Photos from the image-classification dataset "data-content" in the GitHub repository kenta12/start11. Its 19 classes are: burger, cheese, chicken curry, chocolate, corn, ebimayo shrimp mayonnaise, lemon, mentai spicy cod roe, natto fermented soybeans, premium cheese, premium mentai, premium steak, rusk, salad, salami, takoyaki octopus balls, tongue meat, tonkatsu pork cutlet, yakitori grilled chicken.

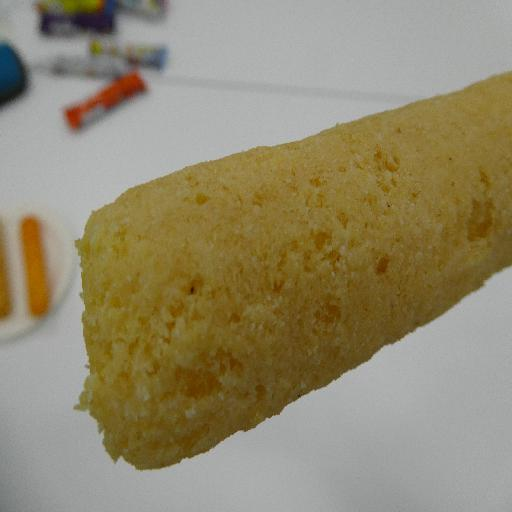
Label: premium cheese

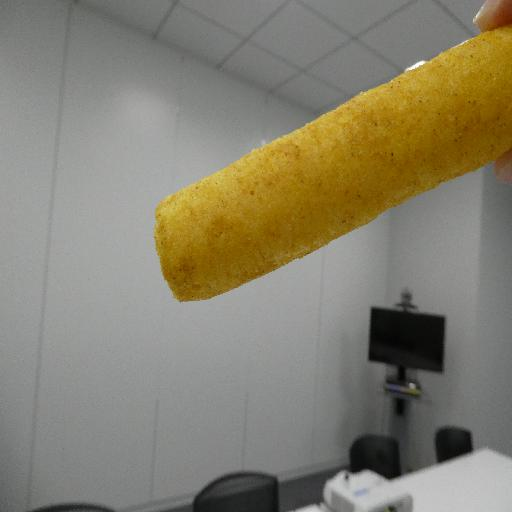
Label: chicken curry

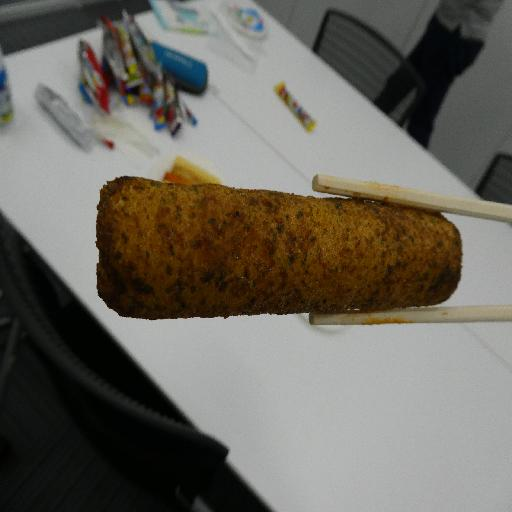
Label: takoyaki octopus balls

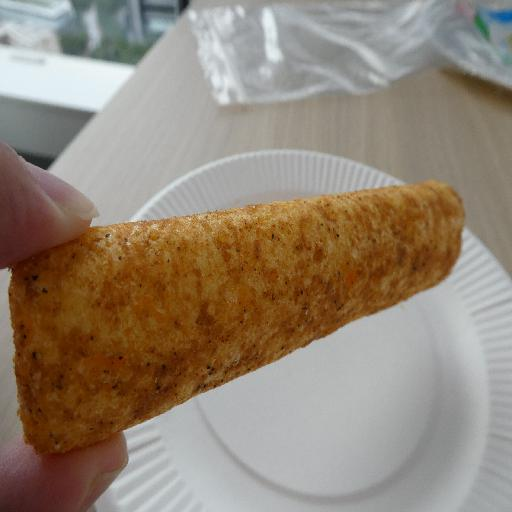
Label: premium steak

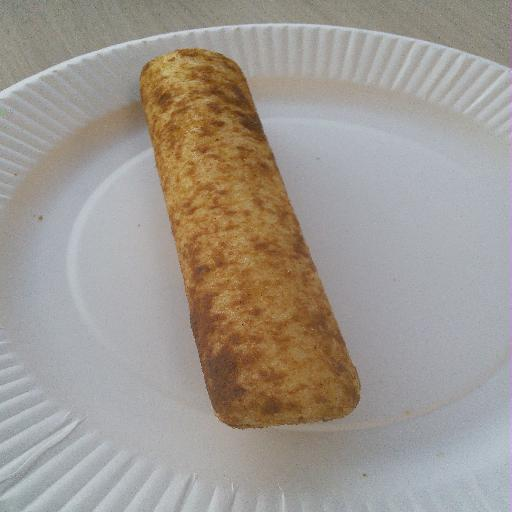
Label: tonkatsu pork cutlet

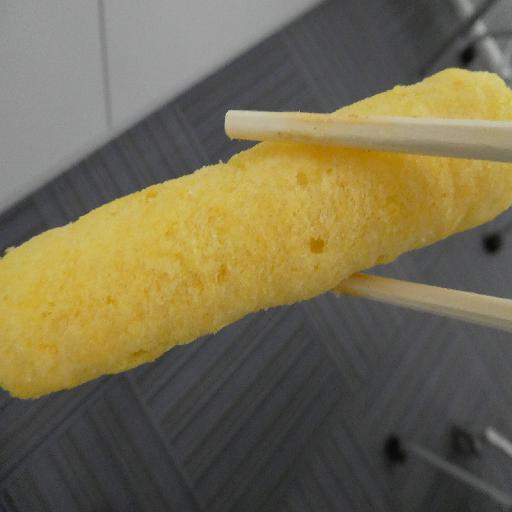
Label: lemon
